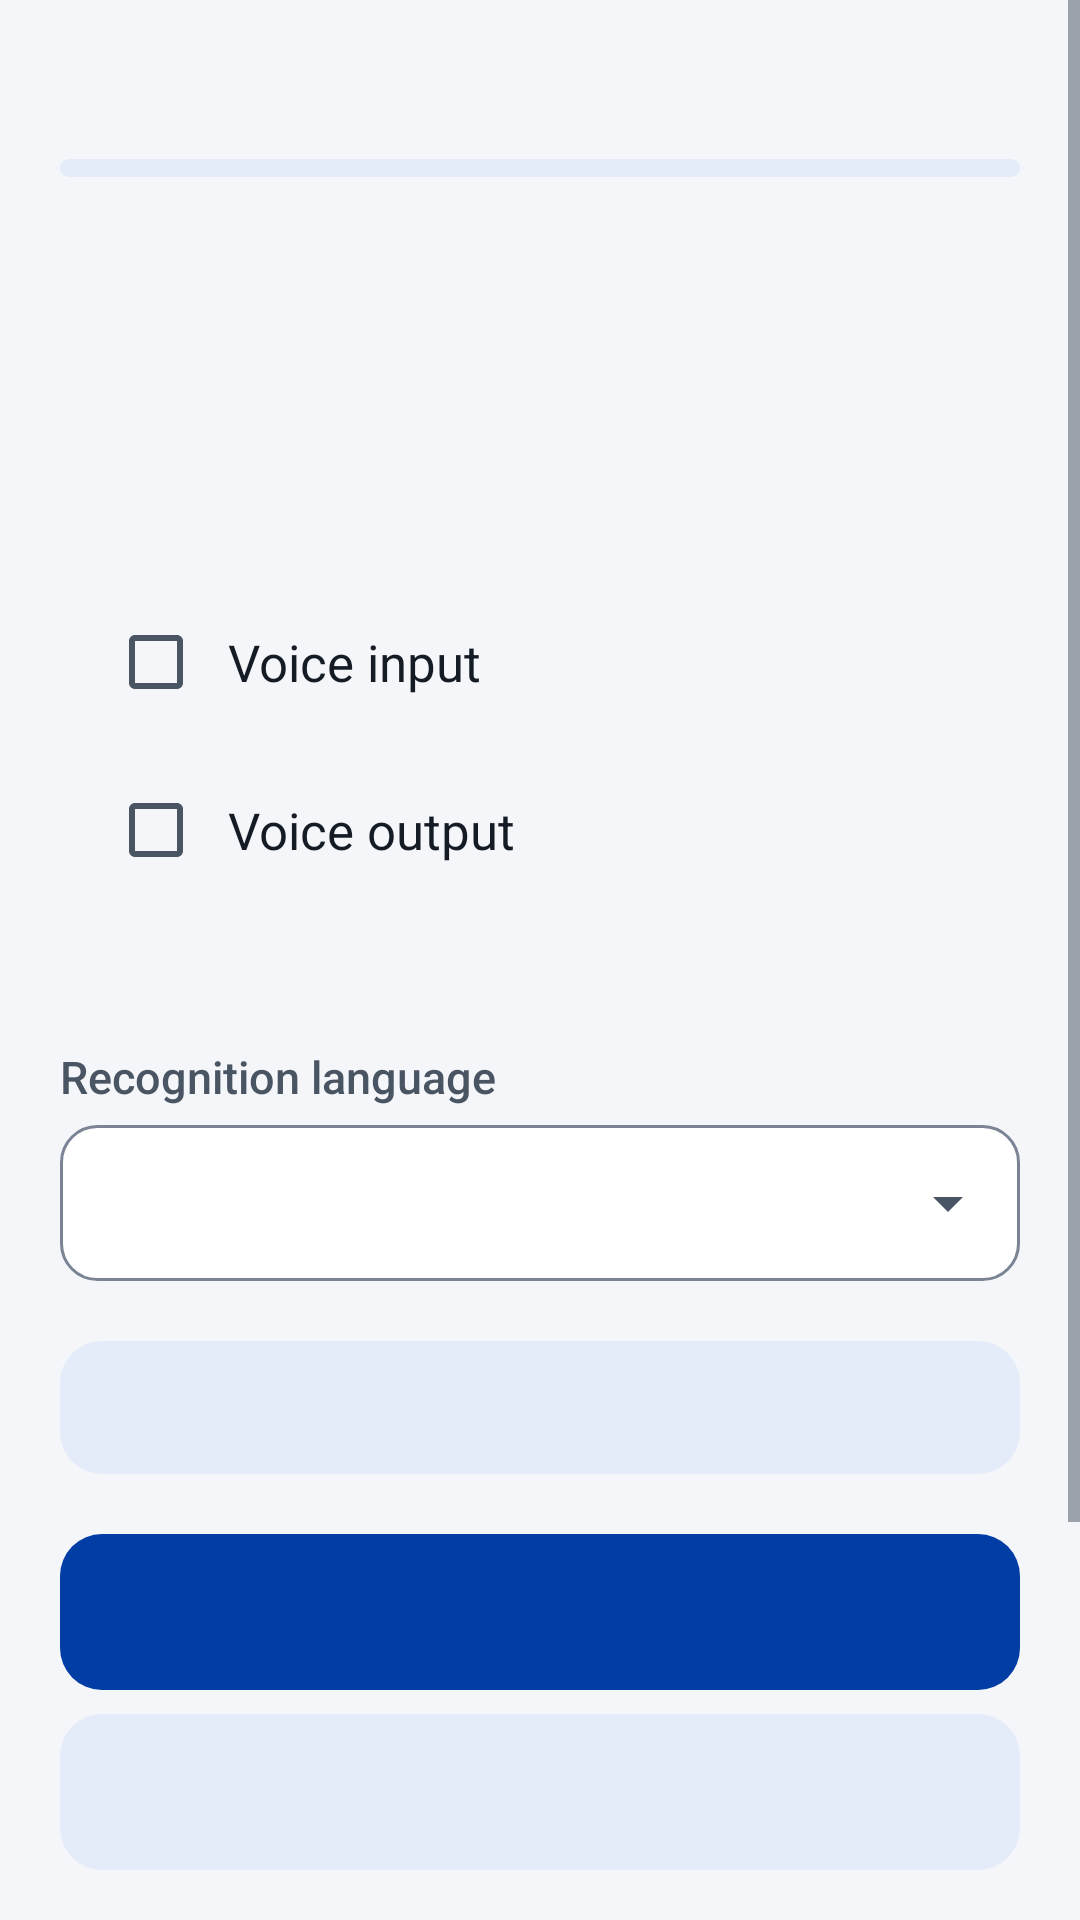

Reconstruct the res/layout file that produces this screen, plus the resources it refers to.
<!-- AndroidManifest.xml: application theme AppTheme -->
<!-- res/layout/activity_setup.xml -->
<?xml version="1.0" encoding="utf-8"?>
<ScrollView xmlns:android="http://schemas.android.com/apk/res/android"
    android:id="@+id/setup_scroll"
    android:layout_width="match_parent" android:layout_height="match_parent"
    android:fillViewport="true" android:fitsSystemWindows="true">
    <LinearLayout style="@style/Page" android:paddingTop="24dp">
        <TextView android:id="@+id/setup_step" android:layout_width="match_parent" android:layout_height="wrap_content"
            android:fontFamily="sans-serif-medium" android:textSize="14sp" android:textColor="@color/primary" />
        <ProgressBar android:id="@+id/setup_progress" style="?android:attr/progressBarStyleHorizontal"
            android:layout_width="match_parent" android:layout_height="6dp" android:layout_marginTop="10dp"
            android:progressDrawable="@drawable/progress_steps" android:importantForAccessibility="no" />
        <TextView android:id="@+id/setup_heading" style="@style/PageTitle" android:layout_marginTop="20dp" />
        <TextView android:id="@+id/setup_description" style="@style/BodyText" android:paddingTop="4dp" />
        <LinearLayout android:id="@+id/setup_functions" style="@style/Card" android:layout_marginTop="20dp" android:layout_marginBottom="8dp"
            android:paddingTop="4dp" android:paddingBottom="4dp">
            <CheckBox android:id="@+id/setup_use_input" android:layout_width="match_parent" android:layout_height="wrap_content" android:minHeight="56dp" android:text="@string/voice_input_section" />
            <CheckBox android:id="@+id/setup_use_output" android:layout_width="match_parent" android:layout_height="wrap_content" android:minHeight="56dp" android:text="@string/voice_output_section" />
        </LinearLayout>
        <TextView android:id="@+id/setup_language_label" style="@style/FieldLabel" android:paddingTop="20dp" android:labelFor="@+id/setup_language" android:text="@string/recognition_language" />
        <Spinner android:id="@id/setup_language" android:layout_width="match_parent" android:layout_height="wrap_content" />
        <TextView android:id="@+id/setup_check" style="@style/StatusText" android:layout_marginTop="20dp" android:accessibilityLiveRegion="polite" />
        <Button android:id="@+id/setup_action" style="@style/Button.Primary" android:layout_marginTop="20dp" />
        <Button android:id="@+id/setup_secondary" style="@style/Button.Tonal" />
        <Button android:id="@+id/setup_input_only" style="@style/Button.Text" android:text="@string/setup_input_only" android:visibility="gone" />
        <LinearLayout android:id="@+id/setup_tests" android:layout_width="match_parent" android:layout_height="wrap_content" android:orientation="vertical" android:visibility="gone">
            <LinearLayout android:id="@+id/setup_input_test" style="@style/Card" android:layout_marginTop="16dp">
                <TextView style="@style/BodyText" android:text="@string/setup_dictation_test_help" />
                <EditText android:id="@+id/setup_test_text" android:layout_width="match_parent" android:layout_height="wrap_content" android:layout_marginTop="12dp" android:minHeight="72dp" android:gravity="top|start" android:inputType="textMultiLine" android:importantForAutofill="no" android:hint="@string/setup_test_text_hint" />
                <Button android:id="@+id/setup_test_keyboard" style="@style/Button.Tonal" android:layout_marginTop="12dp" android:text="@string/show_ime_picker" />
                <CheckBox android:id="@+id/setup_dictation_ok" android:layout_width="match_parent" android:layout_height="wrap_content" android:layout_marginTop="8dp" android:minHeight="48dp" android:text="@string/setup_dictation_ok" />
            </LinearLayout>
            <LinearLayout android:id="@+id/setup_output_test" style="@style/Card" android:layout_marginTop="16dp">
                <TextView style="@style/BodyText" android:text="@string/setup_speech_test_help" />
                <Button android:id="@+id/setup_test_speech" style="@style/Button.Primary" android:text="@string/preview_voice" />
                <Button android:id="@+id/setup_stop_speech" style="@style/Button.Tonal" android:text="@string/stop" />
                <TextView android:id="@+id/setup_test_status" style="@style/SupportingText" android:accessibilityLiveRegion="polite" />
                <CheckBox android:id="@+id/setup_speech_ok" android:layout_width="match_parent" android:layout_height="wrap_content" android:layout_marginTop="4dp" android:minHeight="48dp" android:text="@string/setup_speech_ok" />
            </LinearLayout>
        </LinearLayout>
        <Button android:id="@+id/setup_finish_use" style="@style/Button.Primary"
            android:minHeight="56dp" android:layout_marginTop="24dp"
            android:text="@string/setup_close_and_use" android:visibility="gone" />
        <LinearLayout android:layout_width="match_parent" android:layout_height="wrap_content" android:orientation="horizontal" android:baselineAligned="false" android:layout_marginTop="32dp">
            <Button android:id="@+id/setup_back" style="@style/WeightedButton" android:layout_marginEnd="8dp" android:text="@string/setup_back" />
            <Button android:id="@+id/setup_next" style="@style/WeightedButton.Primary" android:text="@string/setup_next" />
        </LinearLayout>
        <Button android:id="@+id/setup_later" style="@style/Button.Text" android:text="@string/setup_later" />
    </LinearLayout>
</ScrollView>
<!-- resources referenced by this layout -->
<resources>
  <color name="primary">#003DA5</color>
  <string name="preview_voice">Listen to sample</string>
  <string name="recognition_language">Recognition language</string>
  <string name="setup_back">Back</string>
  <string name="setup_close_and_use">Close and use Diktuj</string>
  <string name="setup_dictation_ok">My dictated text appeared correctly</string>
  <string name="setup_dictation_test_help">Tap the text field and dictate a short sentence using the Diktuj keyboard. Press Stop and check the text.</string>
  <string name="setup_input_only" tools:ignore="MissingTranslation">Use voice input only</string>
  <string name="setup_later">Set up later</string>
  <string name="setup_next">Next</string>
  <string name="setup_speech_ok">I heard the sample</string>
  <string name="setup_speech_test_help">Play a short Sorbian sample through Android’s Diktuj voice engine. Then check that you heard it. For reading in other apps, also try your Select to Speak shortcut.</string>
  <string name="setup_test_text_hint">Your dictated sentence</string>
  <string name="show_ime_picker">Select voice input</string>
  <string name="stop">Stop</string>
  <string name="voice_input_section">Voice input</string>
  <string name="voice_output_section">Voice output</string>
  <style name="Button.Primary">
          <item name="android:background">@drawable/bg_button_primary</item>
          <item name="android:textColor">@color/button_primary_text</item>
      </style>
  <style name="Button.Text">
          <item name="android:background">@drawable/bg_button_text</item>
          <item name="android:textColor">@color/button_text_text</item>
      </style>
  <style name="Button.Tonal">
          <item name="android:background">@drawable/bg_button_tonal</item>
          <item name="android:textColor">@color/button_tonal_text</item>
      </style>
  <style name="SupportingText" parent="BodyText">
          <item name="android:paddingTop">12dp</item>
          <item name="android:textSize">15sp</item>
          <item name="android:textColor">@color/text_secondary</item>
          <item name="android:lineSpacingExtra">3dp</item>
      </style>
  <style name="WeightedButton" parent="Button.Tonal">
          <item name="android:layout_width">0dp</item>
          <item name="android:layout_weight">1</item>
      </style>
  <style name="WeightedButton.Primary">
          <item name="android:background">@drawable/bg_button_primary</item>
          <item name="android:textColor">@color/button_primary_text</item>
      </style>
  <color name="primary_container">#E4ECF9</color>
  <color name="text_primary">#141B24</color>
  <color name="text_secondary">#4A5563</color>
  <!-- drawable bg_status (drawable) -->
  <?xml version="1.0" encoding="utf-8"?>
  <shape xmlns:android="http://schemas.android.com/apk/res/android">
      <corners android:radius="14dp" />
      <solid android:color="@color/primary_container" />
  </shape>
  <color name="on_primary_container">#0A2C66</color>
  <color name="background">#F4F6FA</color>
  <color name="ripple">#29003DA5</color>
  <color name="navigation_bar">#141B24</color>
  <color name="text_disabled">#7D8794</color>
  <style name="Field.Spinner" parent="android:style/Widget.Material.Light.Spinner">
          <item name="android:background">@drawable/bg_spinner</item>
          <item name="android:minHeight">52dp</item>
          <item name="android:paddingEnd">40dp</item>
          <item name="android:popupElevation">8dp</item>
      </style>
  <style name="CheckBox" parent="android:style/Widget.Material.Light.CompoundButton.CheckBox">
          <item name="android:minHeight">52dp</item>
          <item name="android:paddingStart">8dp</item>
          <item name="android:textSize">17sp</item>
          <item name="android:textColor">@color/text_primary</item>
      </style>
  <color name="disabled_container">#E6E9EE</color>
  <color name="outline">#DDE2EA</color>
  <color name="surface">#FFFFFF</color>
  <color name="field_outline">#7A8494</color>
</resources>
